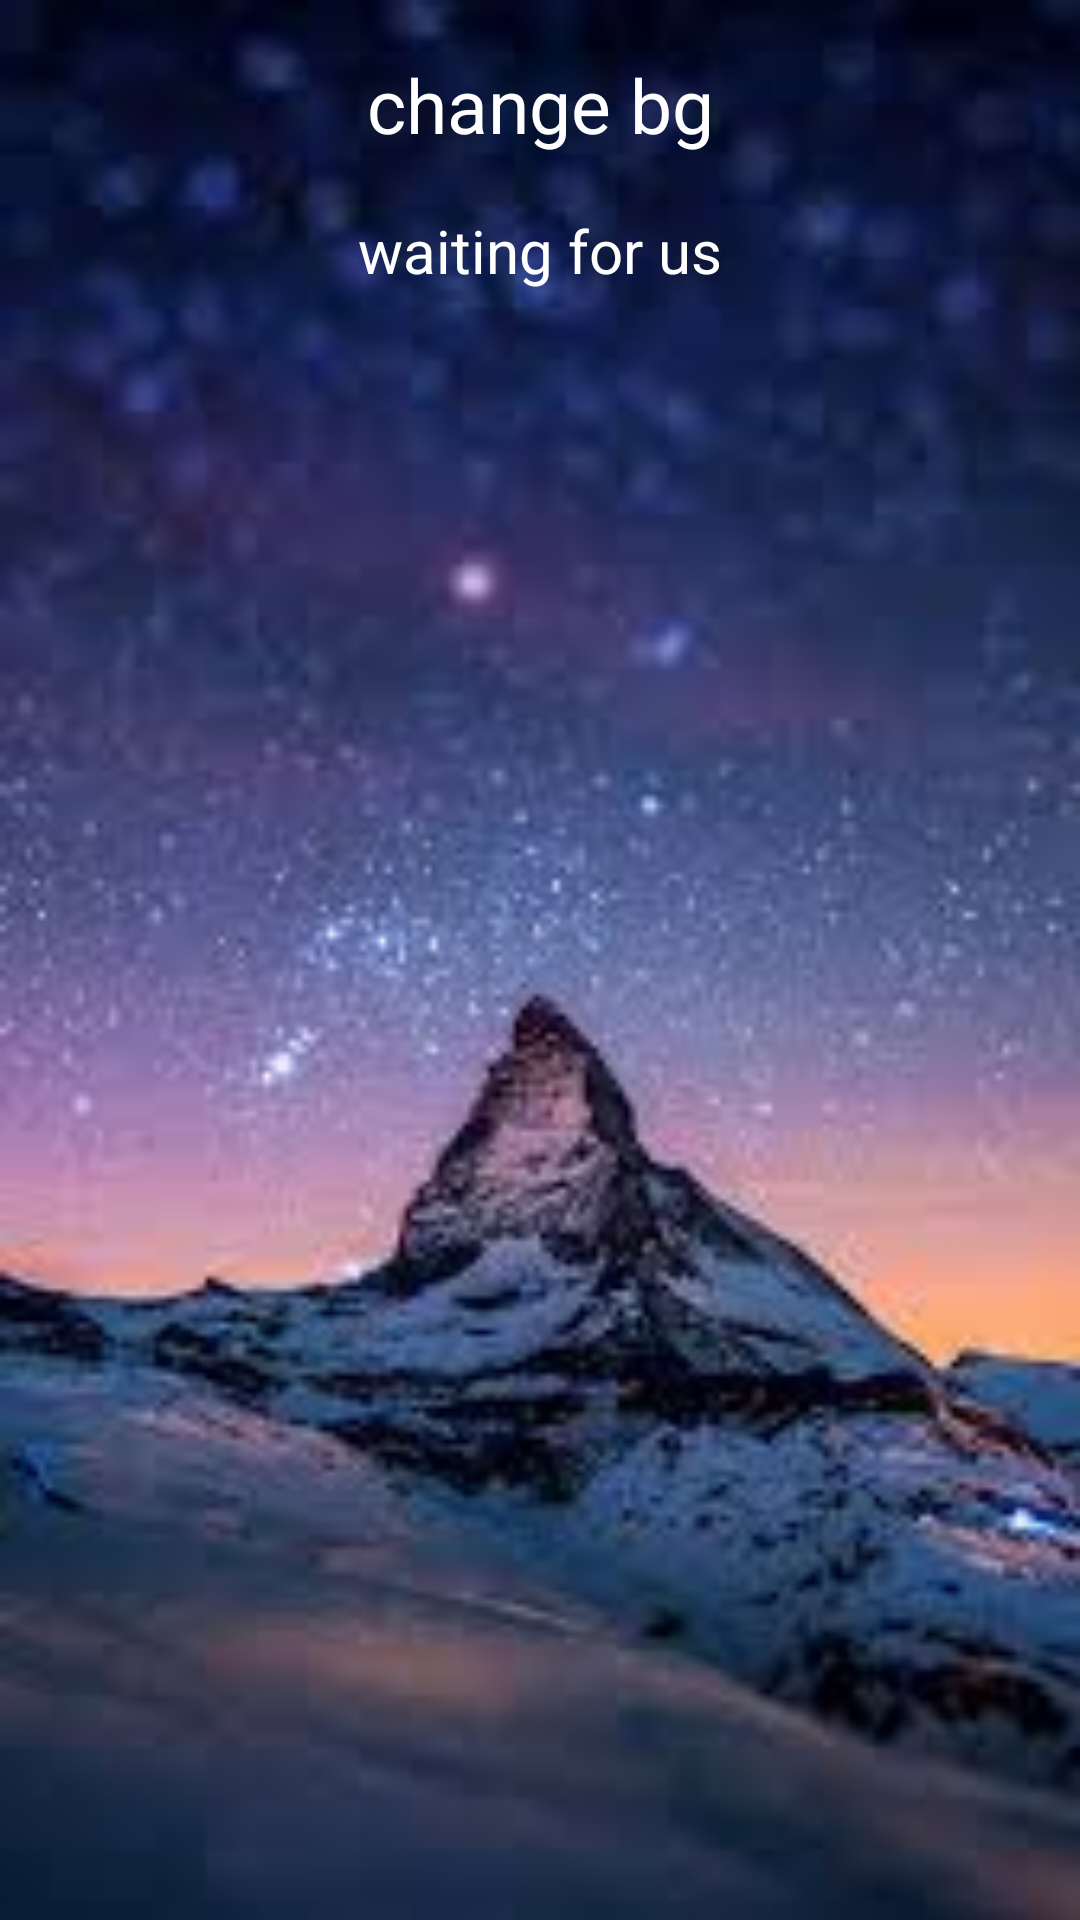

Produce the Android XML layout that renders to this screen, including the resource entries it uses.
<!-- AndroidManifest.xml: application theme AppTheme -->
<!-- res/layout/setting.xml -->
<?xml version="1.0" encoding="utf-8"?>
<LinearLayout xmlns:android="http://schemas.android.com/apk/res/android"
    android:layout_width="match_parent"
    android:layout_height="match_parent"
    android:background="@mipmap/bg"
    android:gravity="center_horizontal"
    android:orientation="vertical" >

    <TextView
        style="@style/textstyle"
        android:id="@+id/tv_setting"
        android:gravity="center"
        android:text="change bg"
        android:textColor="#ffff"
        android:textSize="25sp"/>
    <TextView
        style="@style/textstyle"
        android:id="@+id/tv_setting_des"
        android:gravity="center"
        android:layout_width="wrap_content"
        android:layout_height="wrap_content"
        android:text="waiting for us"
        android:textColor="#ffff"
        android:textSize="20sp"/>
</LinearLayout>
<!-- resources referenced by this layout -->
<resources>
  <!-- mipmap bg: png bitmap (mipmap-hdpi, 6706 bytes) -->
  <style name="textstyle">
          <item name="android:layout_width">fill_parent</item>
          <item name="android:layout_height">50dp</item>
          <item name="android:layout_marginLeft">5dp</item>
          <item name="android:layout_marginRight">5dp</item>
          <item name="android:layout_marginTop">10dp</item>
          <item name="android:gravity">center</item>
      </style>
  <style name="AppTheme" parent="Theme.AppCompat.Light.DarkActionBar">
          
  
          
          <item name="colorPrimary">@color/black</item>
  
          
          <item name="colorPrimaryDark">@color/black</item>
  
          <item name="colorAccent">@color/black</item>
      </style>
  <!-- not gathered from this repository: default colours our renderer supplied (Android Studio template values) -->
  <color name="black">#FF000000</color>
</resources>
